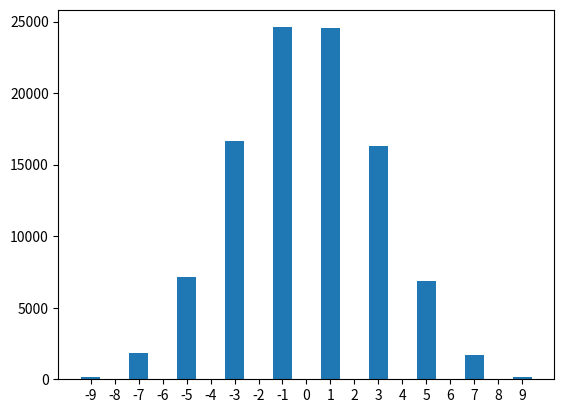

This chart was generated by the following Python code:
import random
import matplotlib.pyplot as plt
import numpy as np

INNER_ITERATION = 9
MAX_ITERATION = 100000


def compute_result(non_computed_result):
    computed_result = [0] * (INNER_ITERATION * 2 + 1)
    for current in non_computed_result:
        computed_result[current + INNER_ITERATION] += 1
    return computed_result


def generate_axes_array():
    result = []
    for i in range(-INNER_ITERATION, INNER_ITERATION + 1):
        result.append(i)
    return result


def display_result(computed_result):
    possible_values = generate_axes_array()
    results = computed_result
    y_pos = np.arange(len(possible_values))
    plt.xticks(y_pos, possible_values)
    plt.bar(y_pos, results)
    plt.show()


if __name__ == '__main__':
    result = []
    for i in range(MAX_ITERATION):
        k = 0
        for j in range(INNER_ITERATION):
            if random.getrandbits(1):
                k += 1
            else:
                k -= 1
            j += 1
        result.append(k)
    display_result(compute_result(result))
